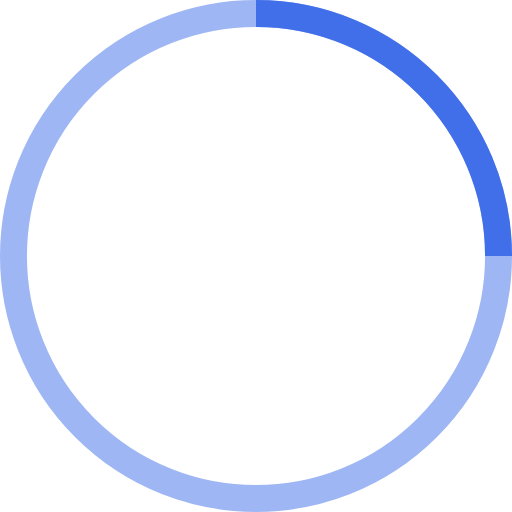
t = 0.00 s
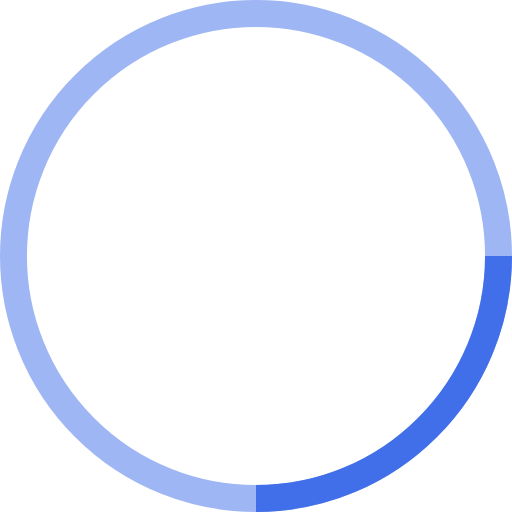
t = 0.25 s
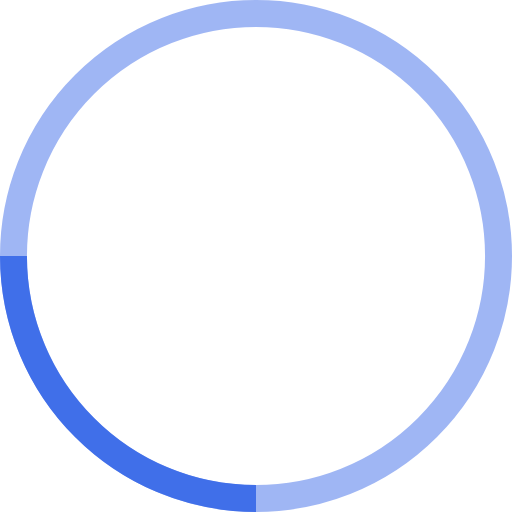
t = 0.50 s
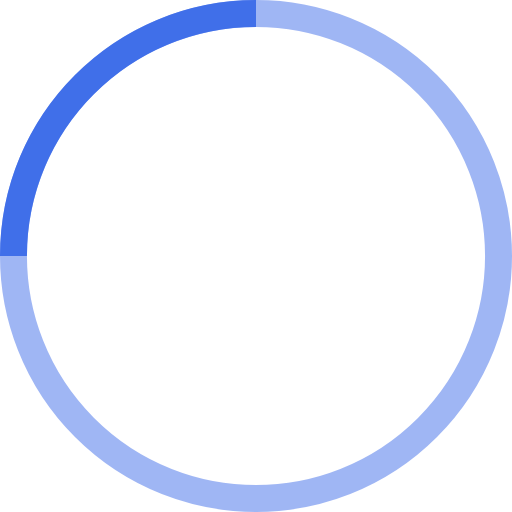
t = 0.75 s

The animated SVG that drew these frames (rendered in a browser with its animation timeline set to each time). Animation: 1 SMIL element (animateTransform=1); one cycle of 1.00 s, repeats indefinitely.

<!-- By Sam Herbert (@sherb), for everyone. More @ http://goo.gl/7AJzbL -->
<svg width="38" height="38" viewBox="0 0 38 38" xmlns="http://www.w3.org/2000/svg" stroke="#406fe9">
    <g fill="none" fill-rule="evenodd">
        <g transform="translate(1 1)" stroke-width="2">
            <circle stroke-opacity=".5" cx="18" cy="18" r="18"/>
            <path d="M36 18c0-9.94-8.06-18-18-18">
                <animateTransform
                    attributeName="transform"
                    type="rotate"
                    from="0 18 18"
                    to="360 18 18"
                    dur="1s"
                    repeatCount="indefinite"/>
            </path>
        </g>
    </g>
</svg>
